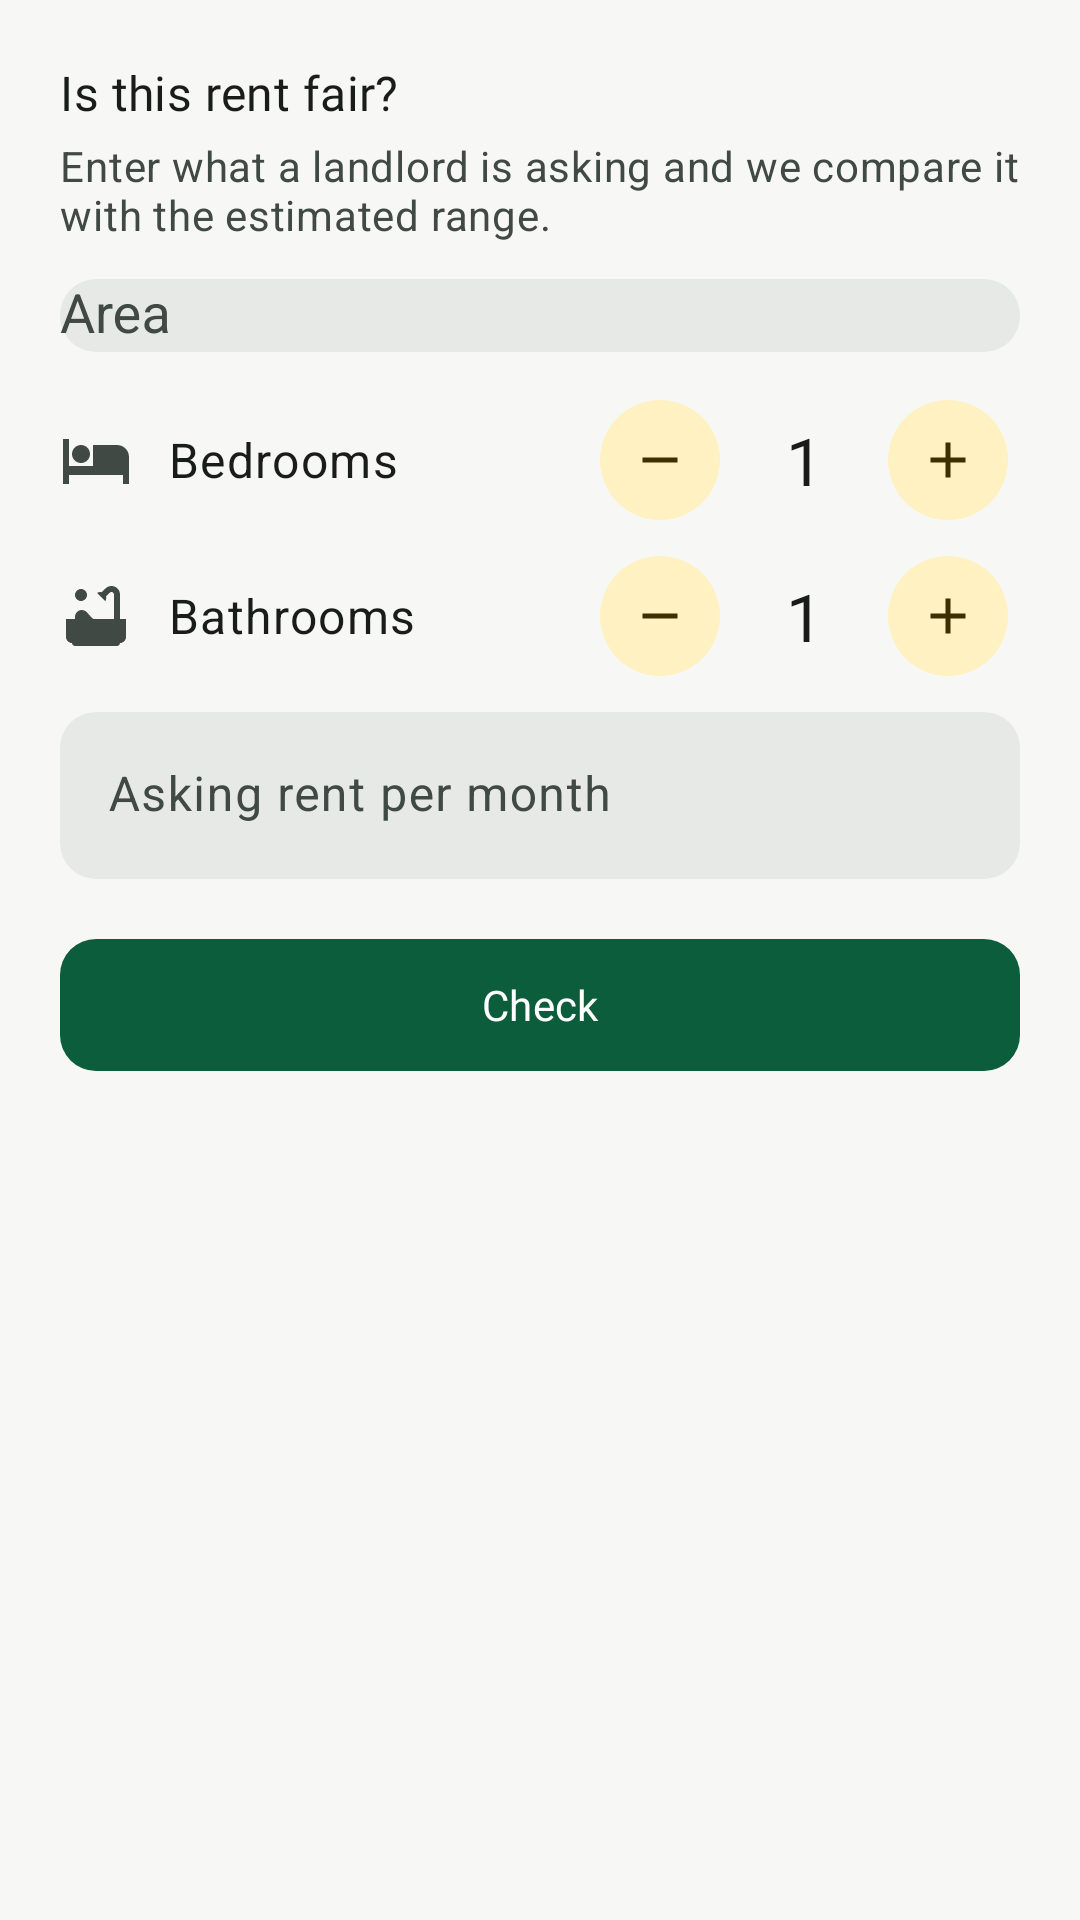

This screen was rendered from an Android layout file. Write that file and the resources it references.
<!-- AndroidManifest.xml: application theme Theme.KodiWise -->
<!-- res/layout/sheet_fair_rent.xml -->
<?xml version="1.0" encoding="utf-8"?>
<ScrollView xmlns:android="http://schemas.android.com/apk/res/android"
    xmlns:app="http://schemas.android.com/apk/res-auto"
    android:layout_width="match_parent"
    android:layout_height="wrap_content">

    <LinearLayout
        android:layout_width="match_parent"
        android:layout_height="wrap_content"
        android:orientation="vertical"
        android:padding="20dp">

        <TextView
            style="@style/Widget.KodiWise.SectionTitle"
            android:layout_width="wrap_content"
            android:layout_height="wrap_content"
            android:text="@string/fair_title" />

        <TextView
            android:layout_width="match_parent"
            android:layout_height="wrap_content"
            android:layout_marginTop="4dp"
            android:text="@string/fair_intro"
            android:textAppearance="?attr/textAppearanceBodyMedium"
            android:textColor="?attr/colorOnSurfaceVariant" />

        <com.google.android.material.textfield.TextInputLayout
            android:id="@+id/tilFairArea"
            android:layout_width="match_parent"
            android:layout_height="wrap_content"
            android:layout_marginTop="12dp"
            android:hint="@string/fair_area_hint">

            <com.google.android.material.textfield.MaterialAutoCompleteTextView
                android:id="@+id/etFairArea"
                android:layout_width="match_parent"
                android:layout_height="wrap_content"
                android:completionThreshold="1"
                android:inputType="textCapWords" />
        </com.google.android.material.textfield.TextInputLayout>

        <LinearLayout
            android:layout_width="match_parent"
            android:layout_height="wrap_content"
            android:layout_marginTop="12dp"
            android:gravity="center_vertical"
            android:orientation="horizontal">

            <ImageView
                android:layout_width="24dp"
                android:layout_height="24dp"
                android:contentDescription="@null"
                android:src="@drawable/ic_bed"
                app:tint="?attr/colorOnSurfaceVariant" />

            <TextView
                android:layout_width="0dp"
                android:layout_height="wrap_content"
                android:layout_marginStart="12dp"
                android:layout_weight="1"
                android:text="@string/bedrooms"
                android:textAppearance="?attr/textAppearanceBodyLarge"
                android:textColor="?attr/colorOnSurface" />

            <com.google.android.material.button.MaterialButton
                android:id="@+id/btnFairBedsMinus"
                style="@style/Widget.KodiWise.Button.Icon"
                android:layout_width="48dp"
                android:layout_height="48dp"
                android:contentDescription="@string/cd_decrease_bedrooms"
                app:icon="@drawable/ic_remove" />

            <EditText
                android:id="@+id/etFairBeds"
                android:layout_width="48dp"
                android:layout_height="48dp"
                android:background="@null"
                android:gravity="center"
                android:importantForAutofill="no"
                android:inputType="number"
                android:maxLength="2"
                android:text="1"
                android:textAppearance="?attr/textAppearanceTitleLarge"
                android:textColor="?attr/colorOnSurface" />

            <com.google.android.material.button.MaterialButton
                android:id="@+id/btnFairBedsPlus"
                style="@style/Widget.KodiWise.Button.Icon"
                android:layout_width="48dp"
                android:layout_height="48dp"
                android:contentDescription="@string/cd_increase_bedrooms"
                app:icon="@drawable/ic_add" />
        </LinearLayout>

        <LinearLayout
            android:layout_width="match_parent"
            android:layout_height="wrap_content"
            android:layout_marginTop="4dp"
            android:gravity="center_vertical"
            android:orientation="horizontal">

            <ImageView
                android:layout_width="24dp"
                android:layout_height="24dp"
                android:contentDescription="@null"
                android:src="@drawable/ic_bathtub"
                app:tint="?attr/colorOnSurfaceVariant" />

            <TextView
                android:layout_width="0dp"
                android:layout_height="wrap_content"
                android:layout_marginStart="12dp"
                android:layout_weight="1"
                android:text="@string/bathrooms"
                android:textAppearance="?attr/textAppearanceBodyLarge"
                android:textColor="?attr/colorOnSurface" />

            <com.google.android.material.button.MaterialButton
                android:id="@+id/btnFairBathsMinus"
                style="@style/Widget.KodiWise.Button.Icon"
                android:layout_width="48dp"
                android:layout_height="48dp"
                android:contentDescription="@string/cd_decrease_bathrooms"
                app:icon="@drawable/ic_remove" />

            <EditText
                android:id="@+id/etFairBaths"
                android:layout_width="48dp"
                android:layout_height="48dp"
                android:background="@null"
                android:gravity="center"
                android:importantForAutofill="no"
                android:inputType="number"
                android:maxLength="2"
                android:text="1"
                android:textAppearance="?attr/textAppearanceTitleLarge"
                android:textColor="?attr/colorOnSurface" />

            <com.google.android.material.button.MaterialButton
                android:id="@+id/btnFairBathsPlus"
                style="@style/Widget.KodiWise.Button.Icon"
                android:layout_width="48dp"
                android:layout_height="48dp"
                android:contentDescription="@string/cd_increase_bathrooms"
                app:icon="@drawable/ic_add" />
        </LinearLayout>

        <com.google.android.material.textfield.TextInputLayout
            android:id="@+id/tilFairRent"
            android:layout_width="match_parent"
            android:layout_height="wrap_content"
            android:layout_marginTop="8dp"
            android:hint="@string/fair_rent_hint"
            app:prefixText="@string/currency_kes">

            <com.google.android.material.textfield.TextInputEditText
                android:id="@+id/etFairRent"
                android:layout_width="match_parent"
                android:layout_height="wrap_content"
                android:inputType="number" />
        </com.google.android.material.textfield.TextInputLayout>

        <com.google.android.material.progressindicator.LinearProgressIndicator
            android:id="@+id/progressFair"
            android:layout_width="match_parent"
            android:layout_height="wrap_content"
            android:layout_marginTop="12dp"
            android:indeterminate="true"
            android:visibility="gone" />

        <TextView
            android:id="@+id/tvFairVerdict"
            style="@style/Widget.KodiWise.InfoChip"
            android:layout_width="match_parent"
            android:layout_height="wrap_content"
            android:layout_marginTop="12dp"
            android:visibility="gone"
            app:drawableStartCompat="@drawable/ic_info" />

        <TextView
            android:id="@+id/tvFairNote"
            android:layout_width="match_parent"
            android:layout_height="wrap_content"
            android:layout_marginTop="8dp"
            android:text="@string/fair_note"
            android:textAppearance="?attr/textAppearanceBodySmall"
            android:textColor="?attr/colorOnSurfaceVariant"
            android:visibility="gone" />

        <com.google.android.material.button.MaterialButton
            android:id="@+id/btnFairCheck"
            android:layout_width="match_parent"
            android:layout_height="wrap_content"
            android:layout_marginTop="16dp"
            android:text="@string/fair_check" />
    </LinearLayout>
</ScrollView>
<!-- resources referenced by this layout -->
<resources>
  <string name="bathrooms">Bathrooms</string>
  <string name="bedrooms">Bedrooms</string>
  <string name="cd_decrease_bathrooms">Fewer bathrooms</string>
  <string name="cd_decrease_bedrooms">Fewer bedrooms</string>
  <string name="cd_increase_bathrooms">More bathrooms</string>
  <string name="cd_increase_bedrooms">More bedrooms</string>
  <string name="currency_kes" translatable="false">KES </string>
  <string name="fair_area_hint">Area</string>
  <string name="fair_check">Check</string>
  <string name="fair_intro">Enter what a landlord is asking and we compare it with the estimated range.</string>
  <string name="fair_note">Estimate only. It shows where the rent sits against similar homes, not whether a listing is genuine or a good deal.</string>
  <string name="fair_rent_hint">Asking rent per month</string>
  <string name="fair_title">Is this rent fair?</string>
  <style name="Theme.KodiWise" parent="Base.Theme.KodiWise" />
  <color name="kw_neutral_chip">#E1E3DF</color>
  <color name="kw_primary">#0B5D3B</color>
  <color name="kw_on_primary">#FFFFFF</color>
  <color name="kw_primary_container">#CDEBD9</color>
  <color name="kw_on_primary_container">#002114</color>
  <color name="kw_secondary">#C9A227</color>
  <color name="kw_on_secondary">#1F1B00</color>
  <color name="kw_secondary_container">#FFF1C2</color>
  <color name="kw_on_secondary_container">#3D2F00</color>
  <color name="kw_tertiary">#3E6553</color>
  <color name="kw_on_tertiary">#FFFFFF</color>
  <color name="kw_tertiary_container">#C0EBD4</color>
  <color name="kw_on_tertiary_container">#002114</color>
  <color name="kw_error">#B3261E</color>
  <color name="kw_on_error">#FFFFFF</color>
  <color name="kw_error_container">#F9DEDC</color>
  <color name="kw_on_error_container">#410E0B</color>
  <color name="kw_background">#F7F8F6</color>
  <color name="kw_on_background">#191C1A</color>
  <color name="kw_surface">#FFFFFF</color>
  <color name="kw_on_surface">#191C1A</color>
  <color name="kw_surface_variant">#DCE5DD</color>
  <color name="kw_on_surface_variant">#404943</color>
  <color name="kw_outline">#707973</color>
  <color name="kw_outline_variant">#C0C9C1</color>
  <color name="kw_surface_container_lowest">#FFFFFF</color>
  <color name="kw_surface_container_low">#F2F4F1</color>
  <color name="kw_surface_container">#ECEFEB</color>
  <color name="kw_surface_container_high">#E6E9E5</color>
  <color name="kw_surface_container_highest">#E1E3DF</color>
  <color name="kw_surface_dim">#D8DBD7</color>
  <color name="kw_surface_bright">#F7F8F6</color>
  <color name="kw_inverse_surface">#2E312E</color>
  <color name="kw_inverse_on_surface">#EFF1ED</color>
  <color name="kw_inverse_primary">#8FD5AE</color>
  <style name="Widget.KodiWise.TextView" parent="Widget.AppCompat.TextView">
          <item name="android:textAppearance">@style/TextAppearance.KodiWise.BodyMedium</item>
      </style>
  <style name="TextAppearance.KodiWise.BodyLarge" parent="TextAppearance.Material3.BodyLarge">
          
          <item name="android:textViewStyle">@style/Widget.KodiWise.TextView</item>
      </style>
  <style name="TextAppearance.KodiWise.BodyMedium" parent="TextAppearance.Material3.BodyMedium">
          
          <item name="android:textViewStyle">@style/Widget.KodiWise.TextView</item>
      </style>
  <style name="TextAppearance.KodiWise.BodySmall" parent="TextAppearance.Material3.BodySmall">
          
          <item name="android:textViewStyle">@style/Widget.KodiWise.TextView</item>
      </style>
  <style name="Widget.KodiWise.Chip" parent="Widget.Material3.Chip.Filter" />
  <style name="Widget.KodiWise.CheckBox" parent="Widget.Material3.CompoundButton.CheckBox">
          <item name="android:minHeight">48dp</item>
      </style>
  <color name="kw_card">#FFFFFF</color>
  <color name="kw_card_stroke">#E1E5E1</color>
</resources>
